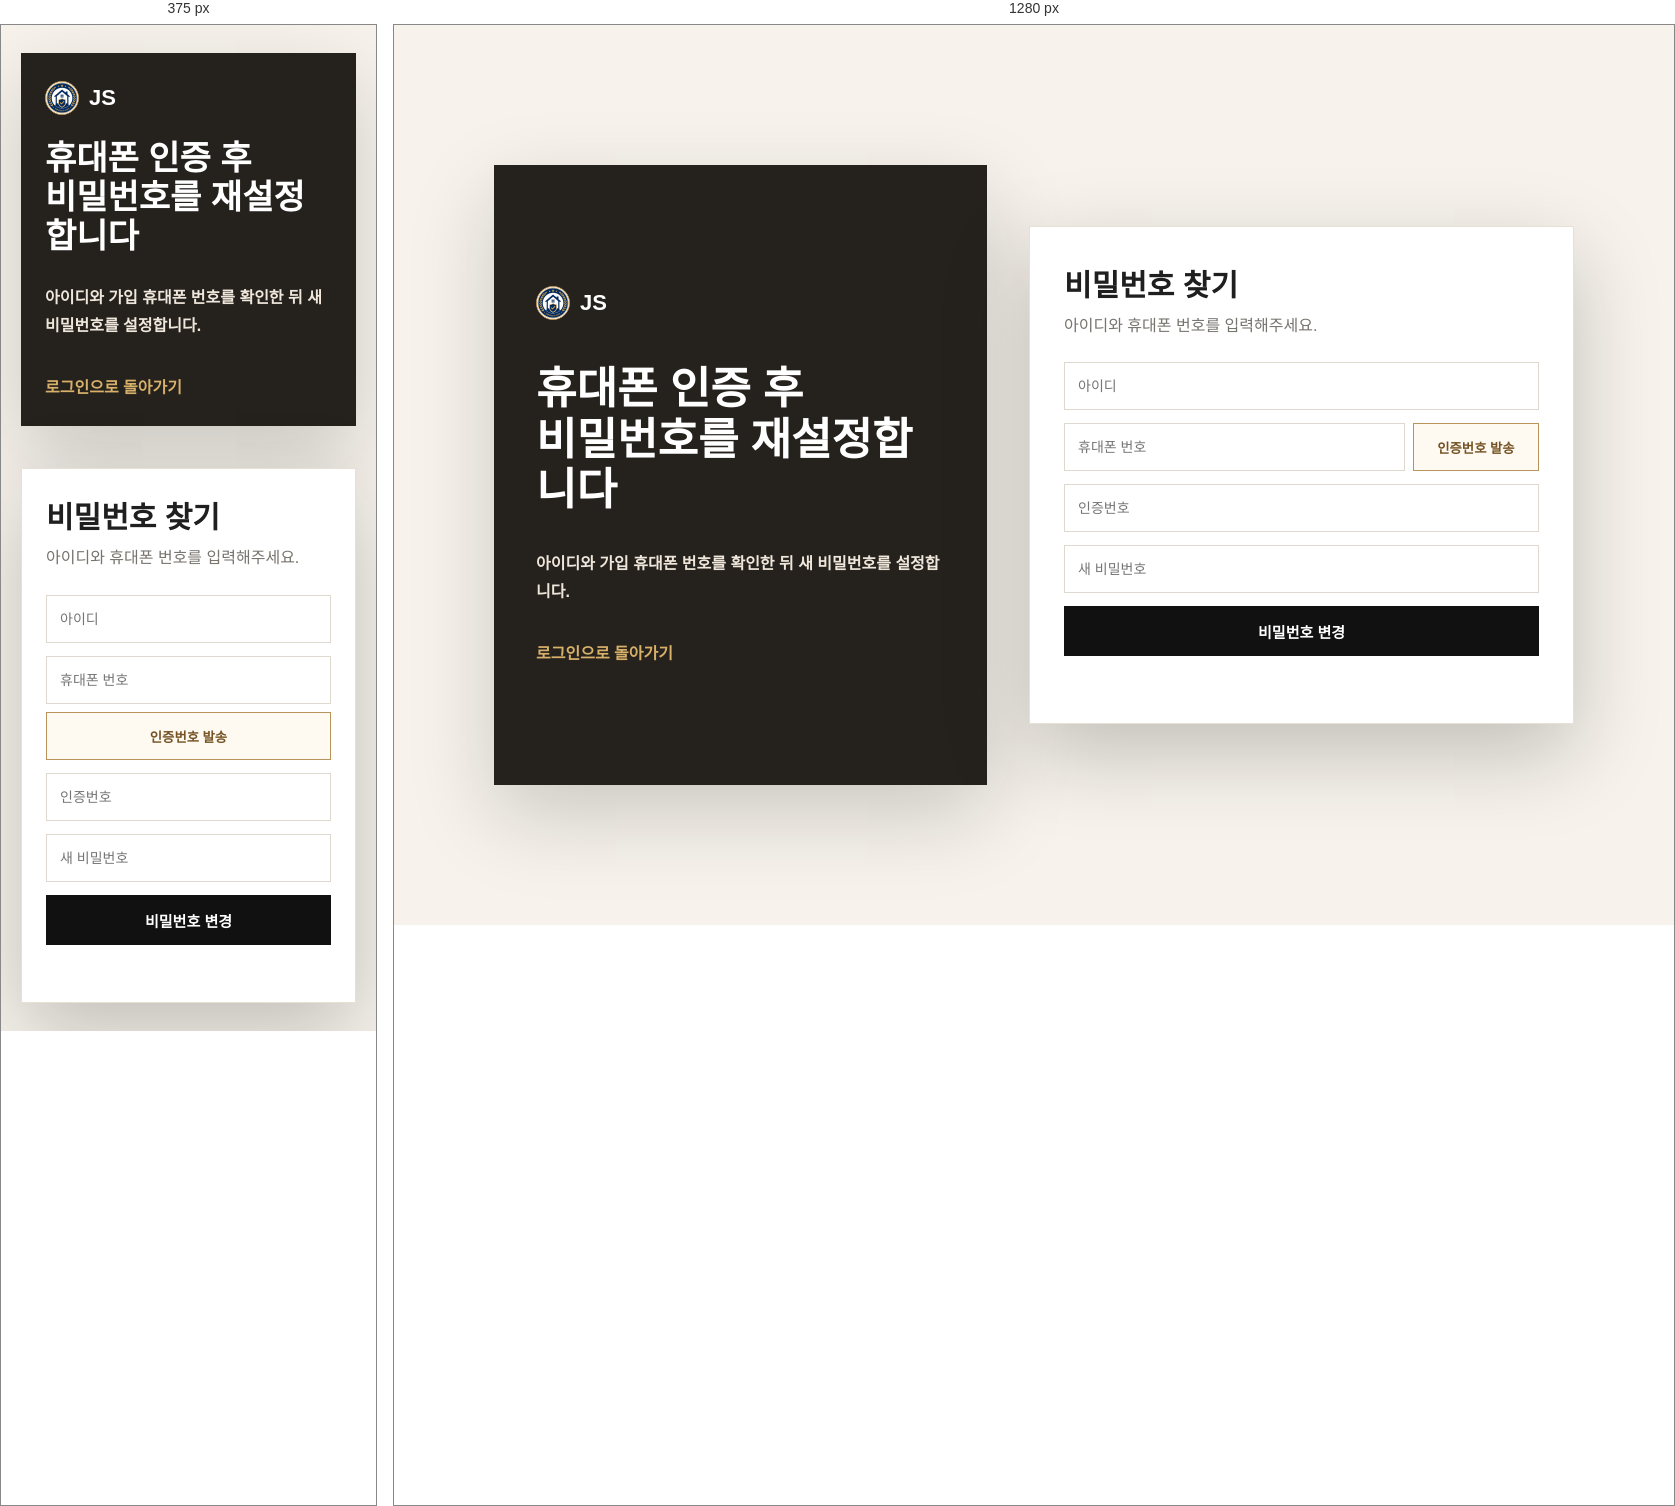
Rendered at 375 px and 1280 px, left to right.

<!-- file: reset-password.html -->
<!doctype html>
<html lang="ko">
<head>
  <meta charset="utf-8" />
  <meta name="viewport" content="width=device-width,initial-scale=1" />
  <title>비밀번호 찾기 | JS</title>
  <link rel="stylesheet" crossorigin href="./auth.css">
</head>
<body>
  <main class="auth-shell">
    <section class="auth-brand">
      <a class="logo" href="./index.html"><span class="logo-mark"><img src="./assets/jeonse-safe-logo-mark.png" alt="" /></span>JS</a>
      <h1>휴대폰 인증 후<br />비밀번호를 재설정합니다</h1>
      <p>아이디와 가입 휴대폰 번호를 확인한 뒤 새 비밀번호를 설정합니다.</p>
      <a class="back" href="./login.html">로그인으로 돌아가기</a>
    </section>
    <section class="auth-card">
      <h2>비밀번호 찾기</h2>
      <p class="desc">아이디와 휴대폰 번호를 입력해주세요.</p>
      <form id="resetForm" class="form">
        <input id="username" autocomplete="username" placeholder="아이디" />
        <div class="phone-row">
          <input id="phone" autocomplete="tel" placeholder="휴대폰 번호" />
          <button id="sendPhoneCode" class="sub-btn" type="button">인증번호 발송</button>
        </div>
        <input id="code" inputmode="numeric" placeholder="인증번호" />
        <input id="newPassword" type="password" autocomplete="new-password" placeholder="새 비밀번호" />
        <button class="submit" type="submit">비밀번호 변경</button>
        <p id="pageStatus" class="status"></p>
      </form>
    </section>
  </main>
  <script>
    const API_BASE_URL="https://www3158-web04-api.onrender.com";
    async function api(path, options={}){
      const response=await fetch(`${API_BASE_URL}${path}`,{
        headers:{"Content-Type":"application/json",...(options.headers||{})},
        ...options
      });
      const data=await response.json().catch(()=>({}));
      if(!response.ok)throw new Error(data.detail||"요청을 처리하지 못했습니다.");
      return data;
    }
    sendPhoneCode.onclick=async ()=>{
      try{
        await api("/api/auth/send-phone-code",{method:"POST",body:JSON.stringify({phone:phone.value})});
        pageStatus.classList.remove("error");
        pageStatus.textContent="인증번호를 발송했습니다.";
      }catch(err){
        pageStatus.classList.add("error");
        pageStatus.textContent=err.message;
      }
    };
    resetForm.onsubmit=async e=>{
      e.preventDefault();
      try{
        await api("/api/auth/verify-phone-code",{method:"POST",body:JSON.stringify({phone:phone.value,code:code.value})});
        await api("/api/auth/reset-password",{
          method:"POST",
          body:JSON.stringify({
            username:username.value.trim(),
            phone:phone.value,
            code:code.value,
            new_password:newPassword.value
          })
        });
        pageStatus.classList.remove("error");
        pageStatus.textContent="비밀번호가 변경되었습니다.";
      }catch(err){
        pageStatus.classList.add("error");
        pageStatus.textContent=err.message;
      }
    };
  </script>
</body>
</html>


/* @media block from auth.css */
@media(max-width:860px) {
  body { background:#f7f3ec; }
  .auth-shell {
    grid-template-columns:1fr;
    padding:28px 0;
  }
  .auth-brand {
    min-height:auto;
    padding:28px 24px;
  }
  .auth-brand h1 { margin:24px 0 12px; font-size:34px; }
  .auth-card { padding:24px; }
  .split,
  .phone-row { grid-template-columns:1fr; }
}